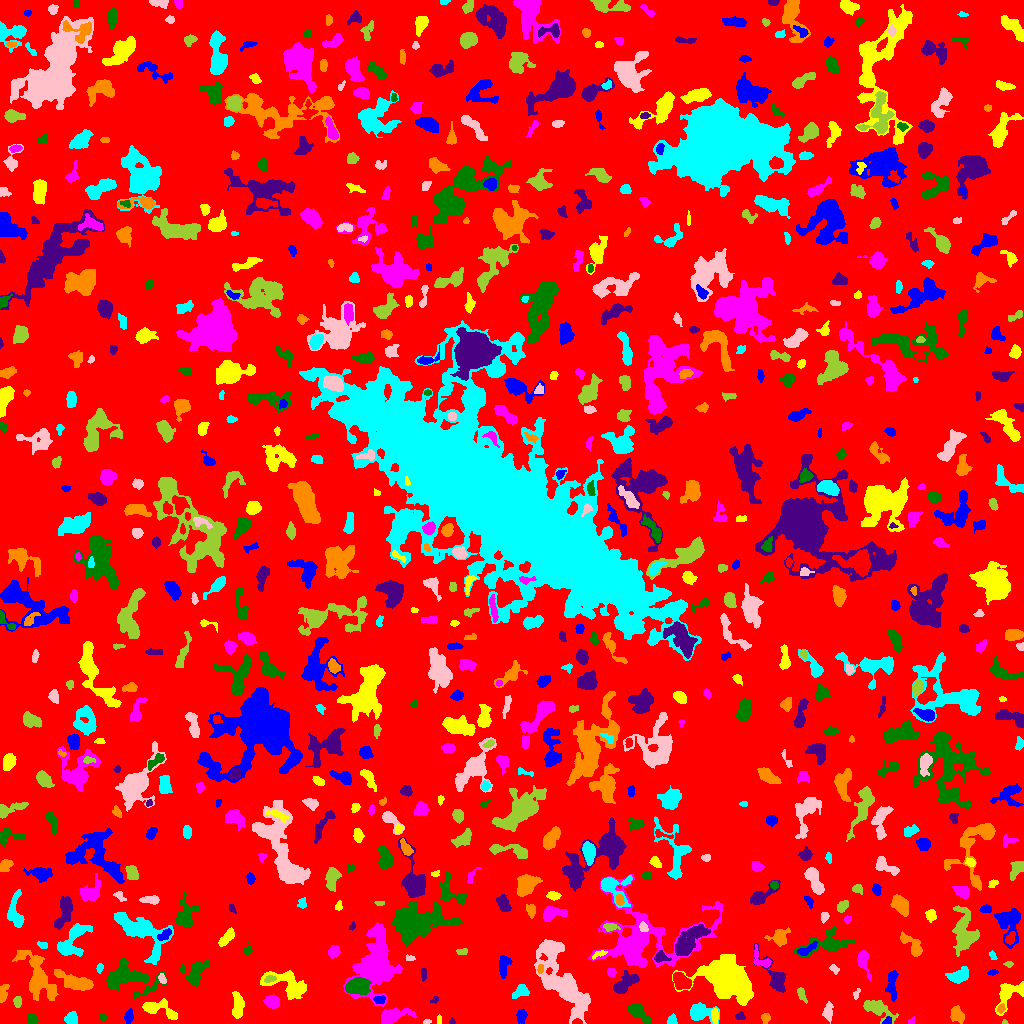

The file beside this chart, header and first rows:
ID, X, Y, A, B, theta, total_flux, mu_max, mu_median, mu_mean, R_fwhm, R_e, R10, R90, x_start, x_end, y_start, y_end, area, greylevel
0, 525.6, 505.9, 298.5, 295.4, 1.3, 1039859, 12.0, 1.0, 1.351, 31.81, 219.7, 83.13, 367.5, 0, 1023, 0, 1023, 769956, 1.351
1, 521.3, 7.718, 3.194, 2.53, 1.323, 298.0, 5.0, 2.0, 2.292, 4.068, 3.523, 1.262, 5.614, 516, 527, 0, 15, 130, 5.292
2, 714.7, 7.277, 3.574, 1.448, -1.515, 155.0, 4.0, 1.0, 1.476, 3.989, 2.932, 1.128, 4.618, 711, 718, 0, 15, 105, 7.476
3, 392.5, 7.877, 8.284, 3.165, 0.2069, 933.0, 8.0, 2.0, 2.621, 5.614, 5.47, 2.111, 9.009, 381, 416, 0, 16, 356, 6.621
4, 32.66, 3.405, 2.38, 1.986, -0.7544, 227.0, 6.0, 2.0, 2.183, 3.7, 2.764, 1.128, 4.297, 27, 38, 0, 10, 104, 6.183
5, 452.1, 1.925, 1.701, 1.422, -1.377, 53.0, 3.0, 1.0, 1.472, 2.257, 1.871, 0.5642, 2.932, 449, 455, 0, 6, 36, 5.472
6, 956.5, 9.277, 3.621, 2.837, -1.202, 667.0, 9.0, 3.0, 3.474, 4.297, 3.827, 1.493, 6.433, 950, 964, 0, 18, 192, 6.474
7, 672, 3.343, 2.556, 2.255, 1.32, 359.0, 8.0, 4.0, 4.274, 4.068, 2.985, 1.128, 4.549, 667, 677, 0, 10, 84, 6.274
8, 427, 2.036, 1.997, 1.046, 0.0622, 84.0, 5.0, 2.0, 2.211, 2.185, 1.784, 0.5642, 2.877, 423, 431, 0, 4, 38, 5.211
9, 1005, 1.12, 1.439, 1.055, -0.187, 50.0, 4.0, 2.0, 1.923, 2.257, 1.493, 0.5642, 2.257, 1002, 1008, 0, 4, 26, 5.923
10, 577, 1.421, 2.539, 1.3, 0.01865, 159.0, 6.0, 3.0, 3.058, 3.09, 2.257, 0.7979, 3.478, 572, 582, 0, 5, 52, 11.06
11, 886.7, 2.155, 2.466, 1.753, 0.6088, 110.0, 4.0, 2.0, 1.864, 3.478, 2.394, 0.7979, 3.656, 882, 891, 0, 7, 59, 7.864
12, 439, 3.726, 2.456, 1.074, -1.56, 84.0, 4.0, 2.0, 1.909, 2.821, 1.954, 0.7979, 3.29, 437, 441, 0, 9, 44, 4.909
13, 910.1, 1.207, 1.187, 0.9055, 1.214, 29.0, 4.0, 0.0, 0.6744, 1.693, 1.128, 0.0, 1.954, 908, 914, 0, 7, 43, 4.674
14, 102.7, 6.51, 1.811, 1.569, -1.281, 104.0, 5.0, 2.0, 2.167, 2.326, 2.111, 0.7979, 3.338, 100, 106, 3, 10, 48, 5.167
15, 740.2, 7.545, 2.484, 2.007, 0.08933, 167.0, 4.0, 2.0, 2.319, 4.334, 2.821, 1.128, 4.222, 735, 745, 4, 12, 72, 5.319
16, 765.4, 5.593, 2.474, 2.061, 1.067, 118.0, 3.0, 1.0, 1.388, 3.241, 2.821, 0.9772, 4.549, 761, 770, 0, 10, 85, 5.388
17, 71.47, 4.559, 3.002, 2.847, -0.2921, 617.0, 8.0, 4.0, 4.255, 5.109, 3.7, 1.493, 5.754, 64, 77, 0, 12, 145, 7.255
18, 827.9, 11.66, 3.805, 2.125, -1.557, 191.0, 3.0, 1.0, 1.248, 4.442, 3.523, 1.382, 5.441, 822, 833, 0, 22, 153, 5.248
19, 877.4, 14.93, 8.325, 3.447, -0.4906, 1016, 9.0, 2.0, 2.776, 4.107, 5.642, 2.034, 9.15, 863, 898, 0, 23, 366, 5.776
20, 280.1, 3.388, 3.557, 2.073, 0.884, 260.0, 8.0, 2.0, 2.68, 3.141, 2.821, 0.9772, 4.618, 273, 289, 0, 15, 97, 6.68
21, 128.6, 6.82, 3.173, 2.006, 1.372, 295.0, 6.0, 2.0, 2.658, 4.184, 3.192, 1.262, 5.046, 124, 133, 0, 15, 111, 5.658
22, 157.4, 14.61, 9.987, 3.498, -0.2815, 1207, 11.0, 3.0, 3.468, 4.334, 5.47, 2.034, 9.132, 142, 177, 4, 25, 348, 6.468
23, 376.5, 61.39, 15.46, 8.565, 1.413, 7264, 16.0, 3.0, 4.25, 8.992, 11.18, 3.989, 19.32, 343, 402, 17, 101, 1709, 7.25
24, 638.6, 10.53, 6.978, 2.818, -0.7426, 1007, 8.0, 4.0, 3.918, 6.628, 5.202, 2.034, 7.979, 627, 650, 0, 19, 257, 5.918
25, 434.9, 23.69, 1.976, 1.426, 0.6953, 99.0, 5.0, 2.0, 2.062, 2.326, 1.954, 0.5642, 3.192, 430, 438, 20, 27, 48, 7.062
26, 1001, 14.81, 2.302, 1.744, 1.005, 125.0, 4.0, 2.0, 1.894, 3.523, 2.523, 0.9772, 4.068, 997, 1005, 10, 20, 66, 6.894
27, 699.1, 10.72, 6.234, 3.788, -0.03863, 1256, 9.0, 3.0, 3.738, 5.944, 5.046, 2.034, 8.649, 690, 719, 0, 21, 336, 6.738
28, 561.5, 39.91, 20.81, 7.906, -0.9678, 8116, 18.0, 4.0, 4.998, 7.818, 12.28, 4.26, 19.88, 534, 590, 0, 84, 1624, 6.998
29, 17.42, 21.37, 2.757, 1.82, -1.537, 235.0, 6.0, 2.0, 2.733, 3.656, 2.821, 1.128, 4.514, 13, 21, 16, 27, 86, 5.733
30, 984, 19.66, 2.245, 1.7, -1.445, 92.0, 2.0, 2.0, 1.673, 4.107, 2.646, 1.128, 3.7, 981, 987, 16, 24, 55, 4.673
31, 379.4, 23.62, 3.092, 2.022, -0.0496, 212.0, 5.0, 2.0, 2.382, 3.478, 2.985, 1.128, 4.583, 373, 385, 20, 28, 89, 8.382
32, 237.4, 17.73, 6.885, 2.577, 1.57, 615.0, 4.0, 2.0, 2.384, 7.818, 5.262, 2.185, 7.838, 232, 244, 5, 32, 258, 5.384
33, 272.3, 21.75, 3.673, 2.853, -0.1565, 703.0, 8.0, 4.0, 3.78, 5.528, 4.184, 1.693, 6.482, 263, 279, 15, 30, 186, 6.78
34, 357.2, 37.13, 5.662, 3.551, 0.1267, 2382, 14.0, 6.0, 6.526, 7.59, 5.726, 2.326, 8.849, 345, 371, 29, 46, 365, 12.53
35, 624.6, 39.51, 7.359, 3.468, 0.7076, 1215, 9.0, 3.0, 3.682, 5.352, 5.382, 2.034, 8.938, 613, 639, 30, 53, 330, 6.682
36, 3.227, 30.74, 4.704, 1.917, 1.397, 348.0, 6.0, 2.0, 2.578, 4.549, 3.656, 1.382, 5.642, 0, 9, 21, 39, 135, 5.578
37, 520.5, 31.94, 4.257, 2.903, 0.5145, 629.0, 7.0, 4.0, 3.678, 5.352, 4.37, 1.596, 6.555, 512, 529, 25, 39, 171, 6.678
38, 856.3, 29.55, 2.916, 1.496, 1.157, 163.0, 5.0, 3.0, 2.81, 3.192, 2.585, 0.9772, 3.909, 853, 860, 24, 35, 58, 4.81
39, 801.5, 29.34, 3.495, 1.507, -1.214, 149.0, 5.0, 1.0, 1.447, 2.585, 2.706, 0.9772, 4.478, 797, 807, 20, 36, 103, 5.447
40, 681, 42.31, 4.571, 3.223, -0.6478, 1192, 11.0, 4.0, 4.638, 5.441, 4.82, 1.871, 7.548, 673, 691, 34, 51, 257, 9.638
41, 891.6, 39.18, 7.669, 2.519, 1.539, 718.0, 6.0, 3.0, 2.919, 6.433, 5.015, 1.954, 7.919, 885, 898, 22, 53, 246, 5.919
42, 1011, 30.85, 9.682, 5.032, 0.6967, 835.0, 7.0, 2.0, 2.197, 3.7, 5.863, 1.954, 9.558, 995, 1023, 8, 42, 380, 5.197
43, 862.9, 62.37, 6.643, 2.717, -1.321, 448.0, 5.0, 2.0, 2.093, 4.918, 4.514, 1.784, 7.291, 857, 871, 43, 73, 214, 5.093
44, 126.2, 45.55, 12.97, 6.436, -0.135, 2916, 10.0, 3.0, 3.359, 8.519, 7.999, 3.09, 13.72, 106, 167, 25, 66, 868, 6.359
45, 423.4, 49.68, 3.329, 1.061, 1.536, 47.0, 2.0, 1.0, 0.662, 3.785, 2.585, 0.7979, 3.568, 421, 426, 42, 55, 71, 4.662
46, 75.94, 41.66, 10.22, 3.138, -0.3347, 2241, 13.0, 4.0, 5.002, 6.457, 6.482, 2.459, 10.49, 54, 93, 33, 54, 448, 7.002
47, 959.3, 47.63, 5.154, 3.157, 0.367, 661.0, 6.0, 2.0, 2.552, 5.917, 4.754, 1.871, 7.736, 945, 968, 40, 57, 259, 5.552
48, 162.1, 44.62, 2.729, 1.673, -1.174, 215.0, 5.0, 3.0, 3.028, 3.742, 2.764, 1.128, 4.222, 158, 166, 40, 50, 71, 7.028
49, 269.9, 44.55, 2.999, 1.674, 0.2058, 266.0, 5.0, 4.0, 3.455, 4.146, 2.932, 1.262, 4.442, 264, 276, 41, 48, 77, 9.455
50, 324.3, 46.41, 2.647, 1.899, 0.1475, 217.0, 6.0, 2.0, 2.523, 3.432, 2.764, 0.9772, 4.478, 319, 331, 42, 51, 86, 5.523
51, 992.6, 51.38, 2.182, 1.072, 0.09922, 40.0, 2.0, 1.0, 0.7143, 3.192, 1.871, 0.5642, 2.932, 987, 998, 48, 54, 56, 4.714
52, 288.8, 38.32, 11.94, 5.512, -0.4104, 3438, 16.0, 5.0, 5.711, 6.206, 7.715, 2.706, 12.36, 260, 306, 24, 53, 602, 6.711
53, 611.3, 51.36, 2.169, 2.123, -0.5928, 213.0, 5.0, 3.0, 2.84, 3.989, 2.821, 1.128, 4.146, 607, 616, 47, 55, 75, 6.84
54, 182.3, 54.74, 1.744, 1.037, 1.559, 47.0, 4.0, 1.0, 1.068, 2.034, 1.596, 0.5642, 2.706, 180, 185, 51, 59, 44, 5.068
55, 776, 44.85, 9.725, 3.92, -1.048, 975.0, 8.0, 2.0, 2.573, 5.67, 5.642, 2.185, 9.167, 753, 785, 31, 80, 379, 5.573
56, 540.5, 54.44, 2.252, 1.391, 1.371, 94.0, 3.0, 2.0, 1.679, 3.141, 2.185, 0.9772, 3.478, 537, 543, 50, 59, 56, 10.68
57, 99.64, 55.27, 2.365, 1.494, 1.351, 136.0, 5.0, 2.0, 2.305, 2.646, 2.394, 0.7979, 3.742, 96, 103, 50, 60, 59, 5.305
58, 834.4, 54.3, 2.726, 1.783, -0.7651, 101.0, 3.0, 1.0, 1.443, 2.985, 2.706, 0.9772, 4.297, 829, 839, 49, 59, 70, 4.443
59, 1009, 59.38, 1.542, 1.468, 0.174, 56.0, 3.0, 1.0, 1.098, 2.257, 1.784, 0.5642, 2.985, 1003, 1013, 56, 62, 51, 6.098
... 741 more rows
